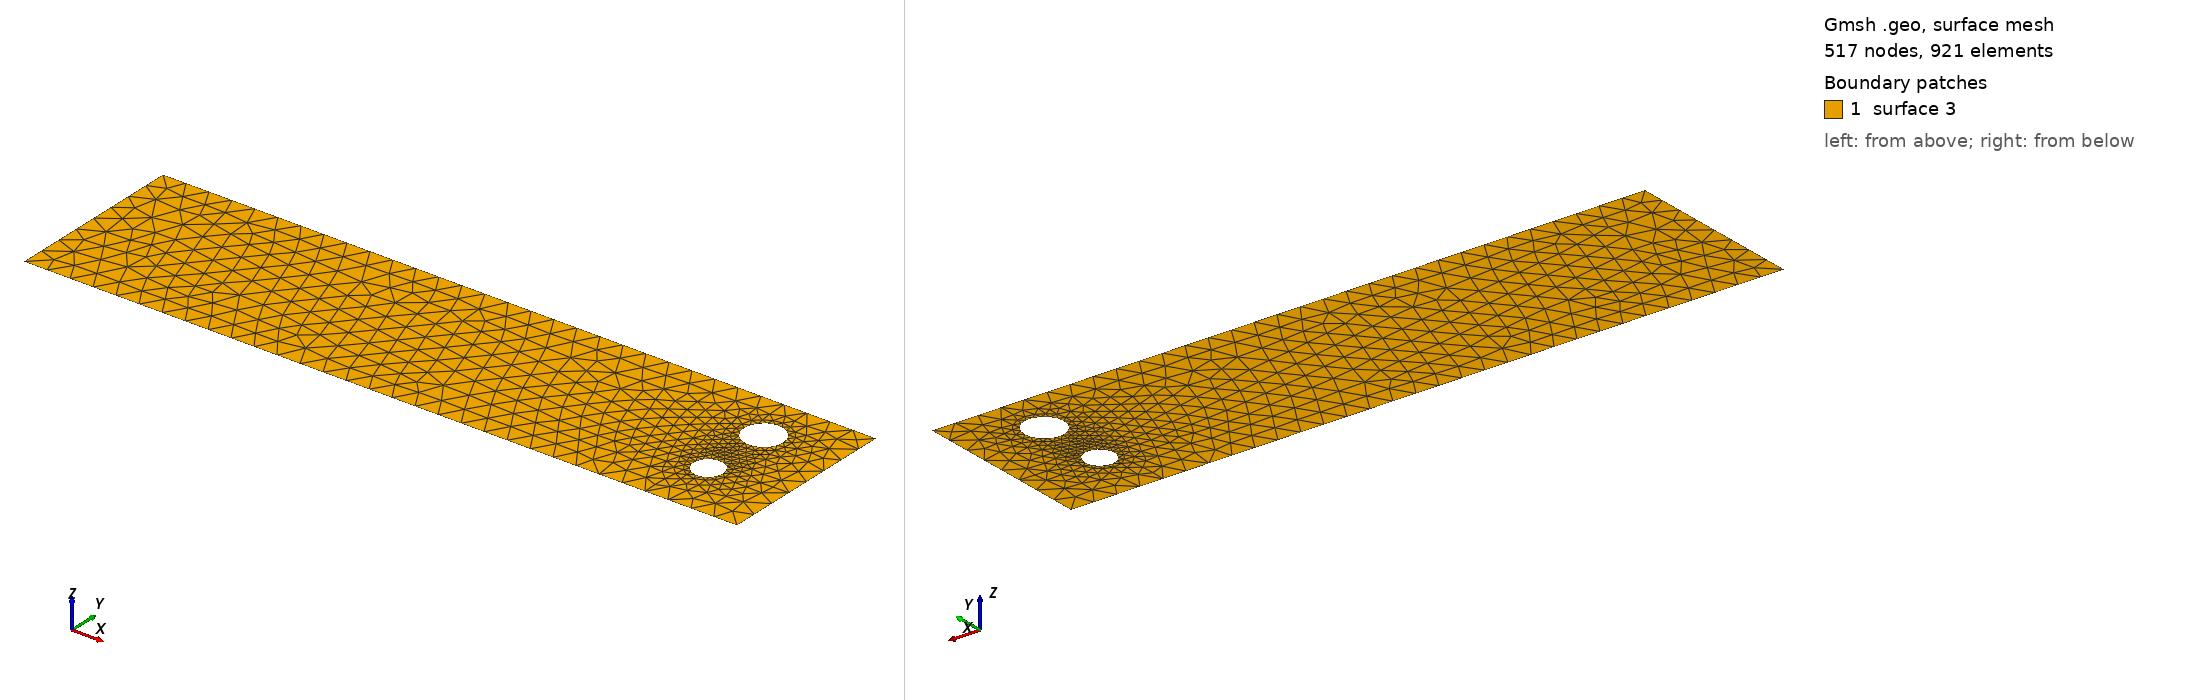

Gmsh geometry script, surface-meshed: 517 nodes, 921 surface elements. Boundary patches (legend numbers): 1 surface 3. Left view from above one corner, right view from below the opposite corner. The script declares no physical surfaces, so the legend lists its geometric surfaces. The drawing asked Gmsh for element sizes between 1% and 20% of the model's largest extent; the script's own settings can give other sizes.

=== cad_296.geo (drawn) ===
//+
SetFactory("OpenCASCADE");
//+
Point(1) = {0.258821, -3.017843, 0.000000, 1.000000};
//+
Point(2) = {30.476822, -3.017843, 0.000000, 1.000000};
//+
Point(3) = {30.476822, 4.643337, 0.000000, 1.000000};
//+
Point(4) = {0.258821, 4.643337, 0.000000, 1.000000};
//+
Line(1) = {4, 1};
//+
Line(2) = {1, 2};
//+
Line(3) = {2, 3};
//+
Line(4) = {3, 4};
//+
Curve Loop(1) = {1, 2, 3, 4};
//+
Point(6) = {27.900420, -0.433383, 0.000000, 0.062879};
//+
Point(5) = {27.271628, -0.433383, 0.000000, 0.062879};
//+
Point(7) = {26.957232, 0.111167, 0.000000, 0.062879};
//+
Point(8) = {26.957232, -0.977932, 0.000000, 0.062879};
//+
Point(10) = {28.181198, 2.523257, 0.000000, 0.083155};
//+
Point(9) = {27.349648, 2.523257, 0.000000, 0.083155};
//+
Point(11) = {26.933873, 3.243400, 0.000000, 0.083155};
//+
Point(12) = {26.933873, 1.803114, 0.000000, 0.083155};
//+
Ellipse(5) = {6, 5, 7, 7};
//+
Ellipse(6) = {7, 5, 8, 8};
//+
Ellipse(7) = {8, 5, 6, 6};
//+
Curve Loop(2) = {5, 6, 7};
//+
Ellipse(8) = {10, 9, 11, 11};
//+
Ellipse(9) = {11, 9, 12, 12};
//+
Ellipse(10) = {12, 9, 10, 10};
//+
Curve Loop(3) = {8, 9, 10};
//+
Plane Surface(3) = {1, 2, 3};
//+
Physical Curve("INFLOW", 100) = {1};
//+
Physical Curve("OUTFLOW", 101) = {3};
//+
Physical Curve("WALL_BOUNDARY", 102) = {2, 4};
//+
Physical Curve("OBSTACLE", 103) = {5, 6, 7, 8, 9, 10};
